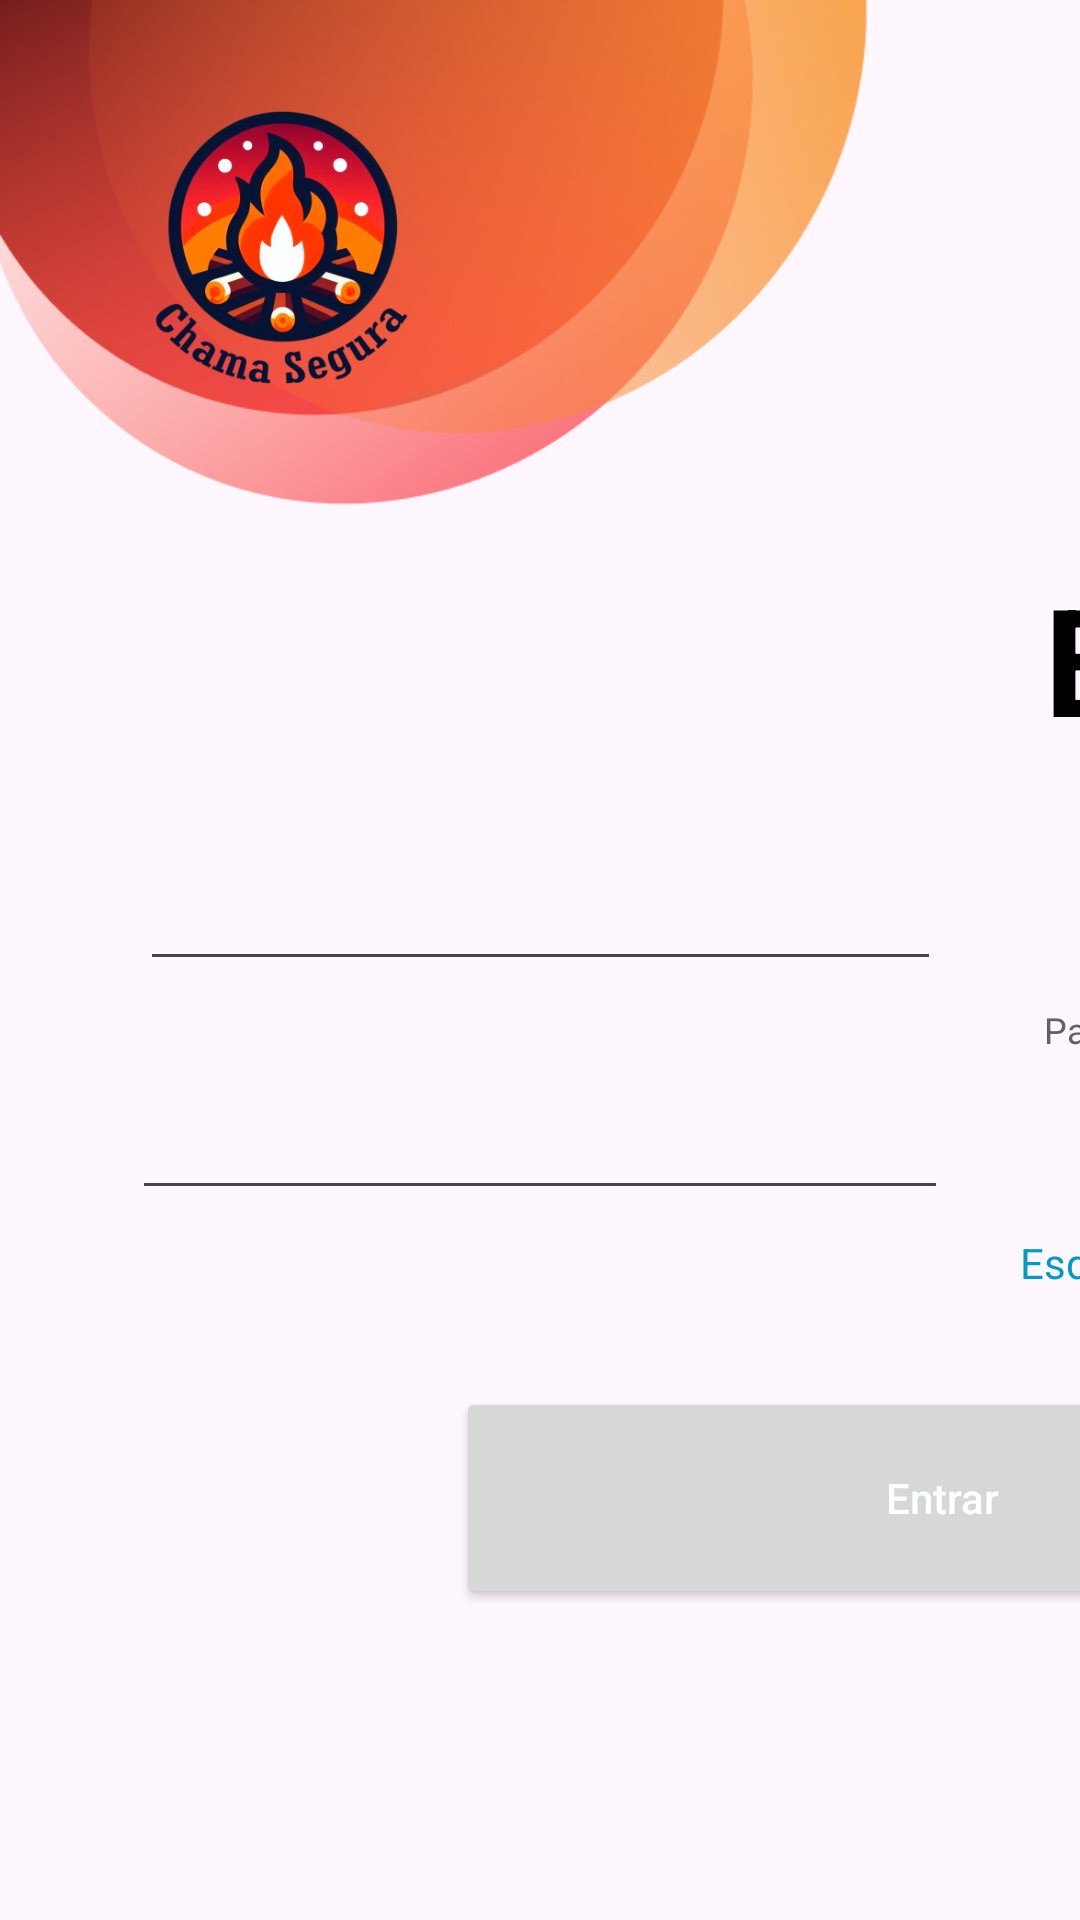

Layout XML and referenced resources for this Android screen:
<!-- AndroidManifest.xml: application theme Theme.ChamaSegura -->
<!-- res/layout/activity_login_land.xml -->
<?xml version="1.0" encoding="utf-8"?>
<androidx.constraintlayout.widget.ConstraintLayout xmlns:android="http://schemas.android.com/apk/res/android"
    xmlns:app="http://schemas.android.com/apk/res-auto"
    xmlns:tools="http://schemas.android.com/tools"
    android:id="@+id/login"
    android:layout_width="match_parent"
    android:layout_height="match_parent"
    tools:context=".Login">

    
    <FrameLayout
        android:id="@+id/frameLayout"
        android:layout_width="wrap_content"
        android:layout_height="wrap_content"
        app:layout_constraintStart_toStartOf="parent"
        app:layout_constraintTop_toTopOf="parent">

        
        <ImageView
            android:id="@+id/backgroundImageView"
            android:layout_width="336dp"
            android:layout_height="186dp"
            android:contentDescription="Background Image"
            android:scaleType="centerCrop"
            android:src="@drawable/bolastopo" />

        
        <ImageView
            android:id="@+id/logoImageView"
            android:layout_width="170dp"
            android:layout_height="150dp"
            android:layout_marginStart="8dp"
            android:contentDescription="Logo"
            android:src="@drawable/logo" />

    </FrameLayout>

    

    
    <TextView
        android:id="@+id/titleTextView"
        android:layout_width="wrap_content"
        android:layout_height="wrap_content"
        android:layout_marginStart="348dp"
        android:text="Entrar"
        android:textColor="@android:color/black"
        android:textSize="50sp"
        android:textStyle="bold"
        app:layout_constraintStart_toStartOf="parent"
        app:layout_constraintTop_toBottomOf="@+id/frameLayout" />

    

    <TextView
        android:id="@+id/email"
        android:layout_width="wrap_content"
        android:layout_height="wrap_content"
        android:layout_marginStart="348dp"
        android:layout_marginTop="4dp"
        android:text="Endereço de Email"
        android:textColor="#616161"
        android:textSize="12sp"
        app:layout_constraintEnd_toEndOf="@+id/emailEditText"
        app:layout_constraintHorizontal_bias="0.0"
        app:layout_constraintStart_toStartOf="parent"
        app:layout_constraintTop_toBottomOf="@+id/titleTextView" />

    <EditText
        android:id="@+id/emailEditText"
        android:layout_width="267dp"
        android:layout_height="50dp"
        android:layout_marginTop="4dp"
        android:drawableEnd="@drawable/email"
        android:inputType="textEmailAddress"
        android:padding="12dp"
        app:layout_constraintEnd_toStartOf="@+id/parentEnd"
        app:layout_constraintStart_toStartOf="parent"
        app:layout_constraintTop_toBottomOf="@id/email" />

    <TextView
        android:id="@+id/password"
        android:layout_width="wrap_content"
        android:layout_height="wrap_content"
        android:layout_marginStart="348dp"
        android:layout_marginTop="8dp"
        android:text="Palavra-Passe"
        android:textColor="#616161"
        android:textSize="12sp"
        app:layout_constraintStart_toStartOf="parent"
        app:layout_constraintTop_toBottomOf="@id/emailEditText" />

    <EditText
        android:id="@+id/passwordEditText"
        android:layout_width="272dp"
        android:layout_height="40dp"
        android:layout_marginTop="12dp"
        android:drawableEnd="@drawable/cadeado"
        android:inputType="textPassword"
        android:padding="12dp"
        app:layout_constraintEnd_toStartOf="@+id/parentEnd"
        app:layout_constraintStart_toStartOf="parent"
        app:layout_constraintTop_toBottomOf="@id/password" />

    

    
    <TextView
        android:id="@+id/forgotPasswordTextView"
        android:layout_width="wrap_content"
        android:layout_height="wrap_content"
        android:layout_marginStart="340dp"
        android:layout_marginTop="8dp"
        android:text="Esqueceu a Palavra-Passe?"
        android:textColor="@android:color/holo_blue_dark"
        android:textSize="14sp"
        app:layout_constraintStart_toStartOf="parent"
        app:layout_constraintTop_toBottomOf="@id/passwordEditText" />

    

    <Button
        android:id="@+id/loginButton"
        android:layout_width="324dp"
        android:layout_height="74dp"
        android:layout_marginStart="152dp"
        android:layout_marginTop="32dp"
        android:text="Entrar"
        android:textAllCaps="false"
        android:textColor="@color/white"
        app:layout_constraintStart_toStartOf="parent"
        app:layout_constraintTop_toBottomOf="@id/forgotPasswordTextView" />

    <Button
        android:id="@+id/registerButton"
        android:layout_width="324dp"
        android:layout_height="74dp"
        android:layout_marginStart="12dp"
        android:layout_marginTop="32dp"
        android:text="Registar"
        android:textAllCaps="false"
        android:textColor="@android:color/white"
        app:layout_constraintStart_toEndOf="@+id/loginButton"
        app:layout_constraintTop_toBottomOf="@id/forgotPasswordTextView" />

    <View
        android:id="@+id/parentEnd"
        android:layout_width="0dp"
        android:layout_height="0dp"
        app:layout_constraintEnd_toEndOf="parent"
        tools:ignore="MissingConstraints" />
</androidx.constraintlayout.widget.ConstraintLayout>
<!-- resources referenced by this layout -->
<resources>
  <color name="white">#FFFFFFFF</color>
  <!-- drawable bolastopo: png bitmap (drawable, 369996 bytes) -->
  <!-- drawable logo: png bitmap (drawable, 123968 bytes) -->
  <style name="Theme.ChamaSegura" parent="Base.Theme.ChamaSegura" />
  <style name="Base.Theme.ChamaSegura" parent="Theme.Material3.DayNight.NoActionBar">
          
          
      </style>
</resources>
